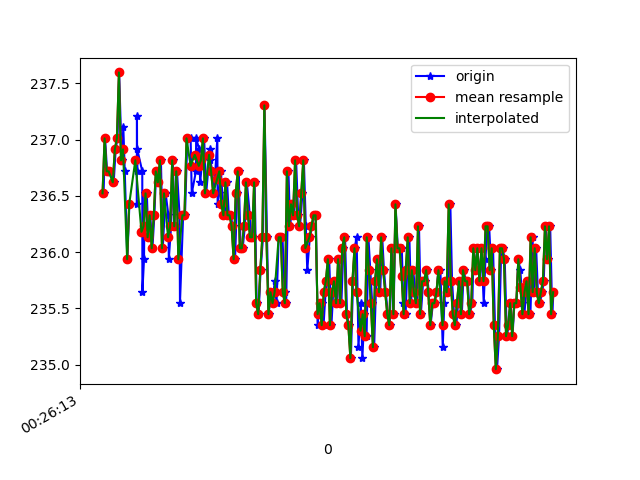

Source data for this figure (header and first rows):
1618187173470, 882836492958059, 236.52344, -271.58203, -22.753906
1618187173485, 882836511911789, 237, -271.7, -24.22
1618187173504, 882836530896040, 236.7, -272.2, -24.61
1618187173526, 882836550002376, 236.7, -272.8, -24.9
1618187173569, 882836588184527, 236.6, -272.8, -23.83
1618187173588, 882836607290864, 236.9, -271.4, -23.34
1618187173606, 882836626549806, 237, -271.6, -24.41
1618187173622, 882836645411972, 237.6, -271.3, -24.02
1618187173647, 882836665037171, 236.8, -272.2, -24.12
1618187173663, 882836683716209, 237.1, -272.6, -24.61
1618187173677, 882836702700460, 236.7, -272.3, -24.22
1618187173702, 882836721776274, 235.9, -272.5, -24.22
1618187173722, 882836740882611, 236.4, -272, -23.34
1618187173794, 882836760141553, 236.4, -271.3, -24.02
1618187173796, 882836779125804, 237.2, -271.7, -23.14
1618187173798, 882836798171098, 236.7, -271.6, -23.34
1618187173799, 882836817185870, 236.9, -271.7, -22.85
1618187173848, 882836836505856, 236.7, -271.9, -22.85
1618187173849, 882836855886884, 235.6, -271.8, -23.05
1618187173865, 882836875298433, 235.9, -272.3, -24.02
1618187173870, 882836894435290, 236.5, -272.2, -24.12
1618187173892, 882836913785797, 236.5, -272.6, -23.83
1618187173908, 882836932770048, 236.1, -272, -24.12
1618187173926, 882836951784820, 236.3, -272.3, -23.73
1618187173947, 882836970799593, 236, -271.7, -23.14
1618187173966, 882836989905929, 236.3, -271.7, -24.02
1618187173983, 882837008981744, 236.7, -270.9, -24.02
1618187174004, 882837028057559, 236.6, -271.7, -24.02
1618187174030, 882837047102852, 236.8, -271.8, -24.12
1618187174048, 882837066667008, 236, -272.2, -24.41
1618187174076, 882837085529174, 236.5, -271.9, -23.44
1618187174103, 882837104574468, 236.3, -271.8, -24.12
1618187174107, 882837123802889, 235.9, -272.1, -24.22
1618187174129, 882837143122874, 236.2, -271, -23.54
1618187174147, 882837162351296, 236.8, -271.2, -24.41
1618187174161, 882837181396589, 236.2, -271.5, -24.22
1618187174187, 882837200502926, 236.7, -271.6, -24.61
1618187174212, 882837219670304, 236.3, -271.7, -24.22
1618187174216, 882837238837683, 235.5, -271.9, -24.22
1618187174247, 882837258066105, 236.3, -271.4, -24.12
1618187174265, 882837277355569, 236.3, -271.5, -24.22
1618187174288, 882837296522948, 237, -271.5, -24.8
1618187174291, 882837315690326, 237, -272, -24.9
1618187174320, 882837334766141, 237, -271.8, -24.9
1618187174331, 882837353902999, 236.5, -271.7, -24.51
1618187174372, 882837373009335, 236.7, -270.7, -23.73
1618187174374, 882837392298799, 237, -271, -23.83
1618187174404, 882837411557742, 236.9, -270.8, -23.54
1618187174413, 882837431366068, 236.6, -271.3, -24.22
1618187174434, 882837450045106, 236.8, -271.7, -24.22
1618187174452, 882837469425006, 237, -271.5, -23.73
1618187174472, 882837488622906, 236.5, -271.7, -24.51
1618187174509, 882837507790285, 236.9, -271.6, -23.34
1618187174513, 882837526988185, 236.8, -271.6, -24.41
1618187174531, 882837546094521, 236.7, -271.1, -23.73
1618187174548, 882837565292421, 236.5, -271, -24.12
1618187174581, 882837584459800, 237, -271.2, -24.41
1618187174584, 882837603505094, 236.4, -271.4, -23.54
1618187174599, 882837622794558, 236.5, -272.2, -24.41
1618187174616, 882837641900894, 236.7, -271.5, -24.02
1618187174635, 882837661098794, 236.4, -272, -24.12
... 169 more rows
